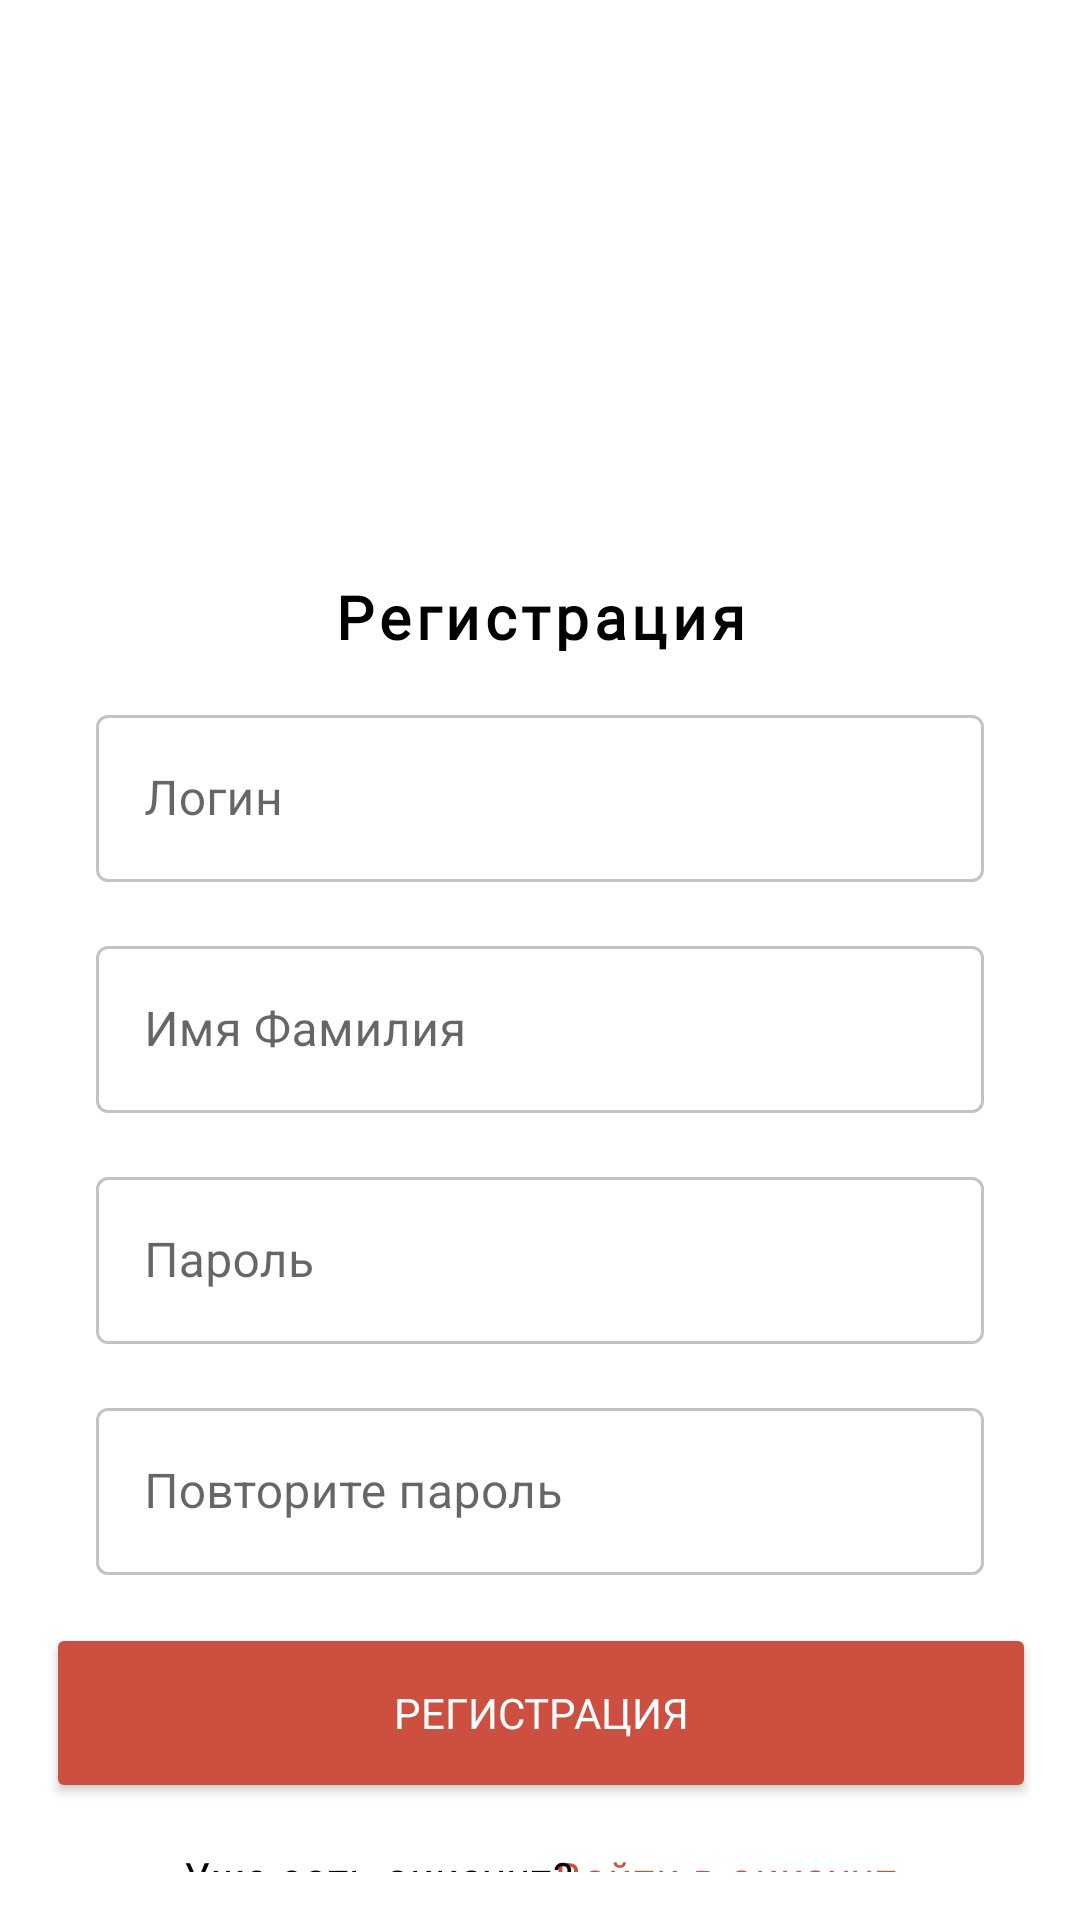

The Android layout XML behind this screen, and the referenced resources:
<!-- AndroidManifest.xml: application theme Theme.SmartBusPassenger -->
<!-- res/layout/activity_registration.xml -->
<?xml version="1.0" encoding="utf-8"?>
<androidx.constraintlayout.widget.ConstraintLayout xmlns:android="http://schemas.android.com/apk/res/android"
    xmlns:app="http://schemas.android.com/apk/res-auto"
    xmlns:tools="http://schemas.android.com/tools"
    android:id="@+id/container"
    android:layout_width="match_parent"
    android:layout_height="match_parent"
    android:paddingLeft="16dp"
    android:paddingTop="16dp"
    android:paddingRight="16dp"
    android:paddingBottom="16dp">

    <ImageView
        android:id="@+id/image"
        android:layout_width="200dp"
        android:importantForAccessibility="no"
        android:layout_height="50dp"
        android:layout_marginTop="46dp"
        android:scaleType="centerCrop"
        app:layout_constraintEnd_toEndOf="parent"
        app:layout_constraintStart_toStartOf="parent"
        app:layout_constraintTop_toTopOf="parent"
        app:srcCompat="@drawable/logo" />

    <com.google.android.material.textfield.TextInputLayout
        android:id="@+id/textInputLayout2"
        style="@style/Widget.MaterialComponents.TextInputLayout.OutlinedBox"
        android:layout_width="match_parent"
        android:layout_height="wrap_content"
        android:layout_margin="16dp"
        android:hint="@string/login"
        app:boxStrokeColor="@color/color_edittext"
        app:layout_constraintEnd_toEndOf="parent"
        app:layout_constraintStart_toStartOf="parent"
        app:layout_constraintTop_toBottomOf="@+id/textView3"
        tools:layout_editor_absoluteX="32dp"
        tools:layout_editor_absoluteY="16dp">

        <com.google.android.material.textfield.TextInputEditText
            android:id="@+id/login"
            android:layout_width="match_parent"
            android:layout_height="match_parent" />
    </com.google.android.material.textfield.TextInputLayout>

    <com.google.android.material.textfield.TextInputLayout
        android:id="@+id/textInputLayout5"
        style="@style/Widget.MaterialComponents.TextInputLayout.OutlinedBox"
        android:layout_width="match_parent"
        android:layout_height="wrap_content"
        android:layout_margin="16dp"
        android:hint="@string/name"
        app:boxStrokeColor="@color/color_edittext"
        app:layout_constraintEnd_toEndOf="parent"
        app:layout_constraintStart_toStartOf="parent"
        app:layout_constraintTop_toBottomOf="@+id/textInputLayout2">

        <com.google.android.material.textfield.TextInputEditText
            android:id="@+id/name"
            android:layout_width="match_parent"
            android:layout_height="match_parent" />
    </com.google.android.material.textfield.TextInputLayout>

    <com.google.android.material.textfield.TextInputLayout
        android:id="@+id/textInputLayout3"
        style="@style/Widget.MaterialComponents.TextInputLayout.OutlinedBox"
        android:layout_width="match_parent"
        android:layout_height="wrap_content"
        android:layout_margin="16dp"
        android:hint="@string/password"
        app:boxStrokeColor="@color/color_edittext"
        app:layout_constraintEnd_toEndOf="parent"
        app:layout_constraintStart_toStartOf="parent"
        app:layout_constraintTop_toBottomOf="@+id/textInputLayout5">

        <com.google.android.material.textfield.TextInputEditText
            android:id="@+id/password"
            android:layout_width="match_parent"
            android:layout_height="match_parent"
            android:inputType="textPassword" />
    </com.google.android.material.textfield.TextInputLayout>

    <com.google.android.material.textfield.TextInputLayout
        android:id="@+id/textInputLayout4"
        style="@style/Widget.MaterialComponents.TextInputLayout.OutlinedBox"
        android:layout_width="match_parent"
        android:layout_height="wrap_content"
        android:layout_margin="16dp"
        android:hint="@string/password2"
        app:boxStrokeColor="@color/color_edittext"
        app:layout_constraintEnd_toEndOf="parent"
        app:layout_constraintStart_toStartOf="parent"
        app:layout_constraintTop_toBottomOf="@+id/textInputLayout3">

        <com.google.android.material.textfield.TextInputEditText
            android:id="@+id/return_password"
            android:layout_width="match_parent"
            android:layout_height="match_parent"
            android:inputType="textPassword" />
    </com.google.android.material.textfield.TextInputLayout>

    <TextView
        android:id="@+id/textView3"
        android:layout_width="wrap_content"
        android:layout_height="25dp"
        android:layout_marginTop="80dp"
        android:fontFamily="@font/mulish_black"
        android:letterSpacing="0.08"
        android:scaleType="centerCrop"
        android:text="@string/registration"
        android:textAlignment="center"
        android:textAppearance="@style/TextAppearance.AppCompat.Medium"
        android:textColor="@color/black"
        android:textSize="20sp"
        android:textStyle="bold"
        app:layout_constraintEnd_toEndOf="parent"
        app:layout_constraintStart_toStartOf="parent"
        app:layout_constraintTop_toBottomOf="@+id/image"
        tools:text="Регистрация" />

    <Button
        android:id="@+id/registerButton"
        android:layout_width="330dp"
        android:layout_height="60dp"
        android:layout_gravity="start"
        android:layout_marginStart="40dp"
        android:layout_marginEnd="40dp"
        android:layout_marginTop="16dp"
        app:layout_constraintVertical_bias="0.0"
        android:backgroundTint="#CD4F40"
        android:fontFamily="@font/mulish_black"
        android:text="@string/register"
        android:textColor="@color/white"
        app:cornerRadius="25dp"
        app:layout_constraintBottom_toBottomOf="parent"
        app:layout_constraintEnd_toEndOf="parent"
        app:layout_constraintStart_toStartOf="parent"
        app:layout_constraintTop_toBottomOf="@+id/textInputLayout4"
        tools:ignore="MissingConstraints" />

    <TextView
        android:id="@+id/logInText"
        android:layout_width="wrap_content"
        android:layout_height="wrap_content"
        android:layout_marginTop="15dp"
        android:layout_marginEnd="45dp"
        android:fontFamily="@font/mulish"
        android:letterSpacing="0.04"
        android:minHeight="48dp"
        android:text="@string/log_in2"
        android:textAllCaps="false"
        android:textColor="#CD4F40"
        android:textSize="14sp"
        app:layout_constraintEnd_toEndOf="parent"
        app:layout_constraintTop_toBottomOf="@+id/registerButton"
        tools:ignore="TextContrastCheck"
        tools:linksClickable="true" />

    <TextView
        android:id="@+id/textView"
        android:layout_width="wrap_content"
        android:layout_height="wrap_content"
        android:layout_marginStart="45dp"
        android:layout_marginTop="15dp"
        android:fontFamily="@font/mulish_black"
        android:letterSpacing="0.04"
        android:text="@string/question2"
        android:textColor="@color/black"
        app:layout_constraintStart_toStartOf="parent"
        app:layout_constraintTop_toBottomOf="@+id/registerButton" />

</androidx.constraintlayout.widget.ConstraintLayout>
<!-- resources referenced by this layout -->
<resources>
  <string name="log_in2">Войти в аккаунт</string>
  <string name="login">Логин</string>
  <string name="name">Имя Фамилия</string>
  <string name="password">Пароль</string>
  <string name="password2">Повторите пароль</string>
  <string name="question2">Уже есть аккаунт?</string>
  <string name="register">Регистрация</string>
  <string name="registration">Регистрация</string>
  <style name="Theme.SmartBusPassenger" parent="Theme.MaterialComponents.DayNight.DarkActionBar">
          
          <item name="colorPrimary">#CD4F40</item>
          <item name="colorPrimaryVariant">#CD4F40</item>
          <item name="colorOnPrimary">@color/white</item>
          
          <item name="colorSecondary">@color/teal_200</item>
          <item name="colorSecondaryVariant">@color/teal_700</item>
          <item name="colorOnSecondary">@color/black</item>
          
          <item name="android:statusBarColor">?attr/colorPrimaryVariant</item>
          
      </style>
  <!-- not gathered from this repository: default colours our renderer supplied (Android Studio template values) -->
  <color name="teal_200">#FF03DAC5</color>
  <color name="teal_700">#FF018786</color>
  <color name="black">#FF000000</color>
  <color name="white">#FFFFFFFF</color>
</resources>
